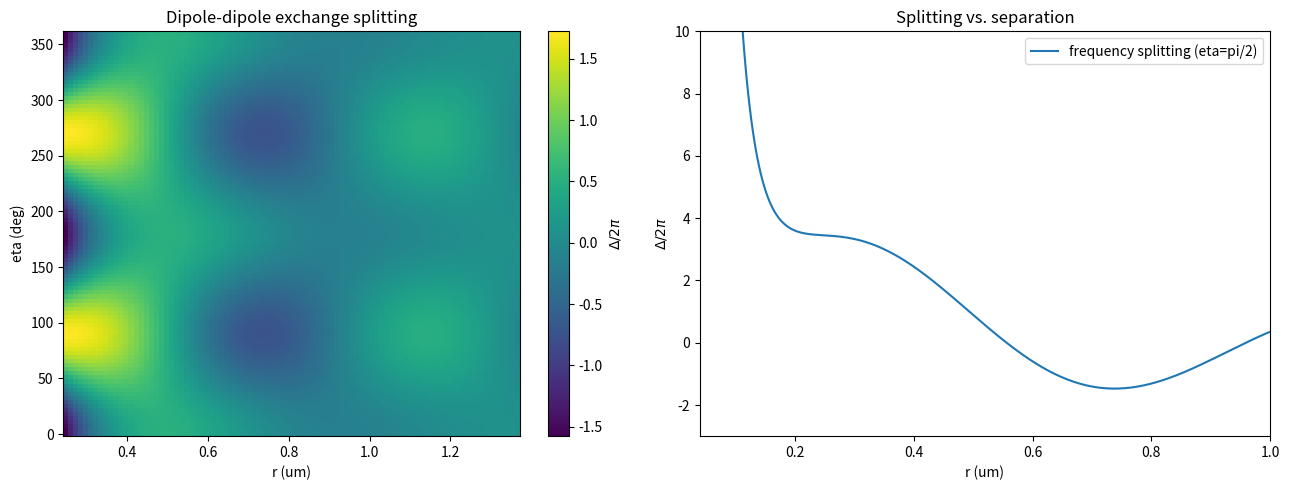

Here is the Python script that generated this plot: (Note: this script raises an exception after producing the figure.)
"""Rydberg radial dipole matrix elements for a two-atom biphoton-generation scheme.

Unpublished exploratory work (never turned into a paper), originally supporting
a proposed biphoton-generation scheme using pairs of Rydberg atoms coupled by
resonant dipole-dipole exchange. Implements, fully from scratch (no external
Rydberg-atom package):
  - quantum-defect energies of Rb nS/nP/nD/nF Rydberg levels,
  - the semiclassical Kaulakys (J. Phys. B 28, 4963 (1995)) radial dipole
    matrix element <n l j| r |n' l' j'>,
  - the van der Waals C3 dispersion coefficient and blockade radius for a
    chosen ns -> n'p, np pair-state transition, and
  - the angle- and distance-dependent dipole-dipole exchange splitting
    Delta(eta, k0 r) between the near-resonant pair states, which sets the
    photon-mediated coupling geometry used by the biphoton scheme.
"""

from pathlib import Path

import matplotlib

matplotlib.use("Agg")
import matplotlib.pyplot as plt
import numpy as np

# Physical constants.
A0 = 0.52917720859e-10  # Bohr radius (m)
ALPHA = 7.2973525376e-3  # fine-structure constant
HCONST = 6.62606896e-34  # Planck constant (J s)
CLIGHT = 2.99792458e8  # speed of light (m/s)
RYDBERG_CONST = 1.0973731568527e7  # Rydberg constant (1/m)

# Quantum defects for Rb, from Li et al. PRA 67, 052502 (2003) and
# Han et al. PRA 74, 054502 (2006): {(l, j): (delta0, delta2)}.
QUANTUM_DEFECTS = {
    (0, 0.5): (3.1311804, 0.1784),  # nS_1/2
    (1, 0.5): (2.6548849, 0.2900),  # nP_1/2
    (1, 1.5): (2.6416737, 0.2950),  # nP_3/2
    (2, 1.5): (1.34809171, -0.60286),  # nD_3/2
    (2, 2.5): (1.34646572, -0.59600),  # nD_5/2
    (3, 2.5): (0.0165192, -0.085),  # nF_5/2
    (3, 3.5): (0.0165437, -0.086),  # nF_7/2
}


def effective_n(n, l, j):
    """Effective principal quantum number nu = n - delta(n) for Rb."""
    delta0, delta2 = QUANTUM_DEFECTS[(l, j)]
    return n - delta0 - delta2 / (n - delta0) ** 2


def rydberg_energy(n, l, j):
    """Rydberg-level energy (J) including fine structure, via quantum defects."""
    nu = effective_n(n, l, j)
    return -(HCONST * CLIGHT * RYDBERG_CONST) / nu**2


def radial_matrix_element(n, l, j, na, la, ja):
    """Semiclassical (Kaulakys 1995) radial matrix element <n l j| r |na la ja>.

    Returns <n l j| r |na la ja> in units of the Bohr radius a0 (dimensionless
    prefactor); Z=1 valence electron seen by the Rydberg core.
    """
    Z = 1
    nu = effective_n(n, l, j)
    nua = effective_n(na, la, ja)

    s_a = nua - nu
    nu_c_a = (2 * (nu * nua) ** 2 / (nu + nua)) ** (1 / 3)
    e_a = np.sqrt(1 - ((l + la + 1) / (2 * nu_c_a)) ** 2)  # eccentricity

    # Anger-function-type integrals, evaluated by direct quadrature.
    csi = np.arange(0, np.pi, 1e-3)
    j_a = (1 / np.pi) * np.sum(np.cos(s_a * csi + s_a * e_a * np.sin(csi))) * 1e-3
    dj_a = (1 / np.pi) * np.sum(-np.sin(s_a * csi + s_a * e_a * np.sin(csi)) * np.sin(csi)) * 1e-3

    if (la - l) == 1:
        d_pa = (1 / s_a) * (dj_a + np.sqrt(e_a ** (-2) - 1) * (j_a - np.sin(np.pi * s_a) / (np.pi * s_a)))
    elif (la - l) == -1:
        d_pa = (1 / s_a) * (dj_a - np.sqrt(e_a ** (-2) - 1) * (j_a - np.sin(np.pi * s_a) / (np.pi * s_a)))
    else:
        raise ValueError("radial_matrix_element requires |la - l| == 1 (dipole transition)")

    return ((-1) ** (n - na)) * nu_c_a**5 / (Z * (nu * nua) ** 1.5) * d_pa


def dipole_dipole_splitting(eta, k0r):
    """Angle- and distance-dependent resonant dipole-dipole exchange splitting.

    eta is the angle between the quantization axis and the interatomic axis;
    k0r is the dimensionless product of the resonant photon wavevector and the
    interatomic separation. Returns Delta / (2 pi), in the same frequency
    units as the "6" MHz-scale prefactor below (natural units of the
    transition's radiative decay rate).
    """
    return (
        3
        / 4
        * 6
        * (
            -(np.sin(eta) ** 2) * np.cos(k0r) / k0r
            + (1 - 3 * np.cos(eta) ** 2) * (np.sin(k0r) / k0r**2 + np.cos(k0r) / k0r**3)
        )
    )


def van_der_waals_c3(n, l, j, n1, l1, j1, n2, l2, j2, rf_period_us=1.0):
    """C3 dispersion coefficient (MHz um^3) and blockade radius (um) for
    the pair-state resonance |n l j> + |n l j> <-> |n1 l1 j1> + |n2 l2 j2>.
    """
    defect_mhz = (rydberg_energy(n1, l1, j1) + rydberg_energy(n2, l2, j2) - 2 * rydberg_energy(n, l, j)) / HCONST * 1e-6
    c3 = (
        1e18
        * 1e-6
        * (ALPHA * CLIGHT / (2 * np.pi) * A0**2)
        * radial_matrix_element(n, l, j, n1, l1, j1)
        * radial_matrix_element(n, l, j, n2, l2, j2)
    )
    omega = 1 / rf_period_us
    rb = (-c3 / np.sqrt((omega + np.abs(defect_mhz / 2)) ** 2 - (defect_mhz / 2) ** 2)) ** (1 / 3)
    return c3, rb, defect_mhz


def main():
    # Example pair-state transition: 20S_1/2 -> {20P_3/2, 19P_3/2}, a Foerster
    # resonance often used for Rydberg-Rydberg exchange coupling.
    n, l, j = 20, 0, 0.5
    n1, l1, j1 = n, 1, 1.5
    n2, l2, j2 = n - 1, 1, 1.5
    c3, rb, defect_mhz = van_der_waals_c3(n, l, j, n1, l1, j1, n2, l2, j2)
    print(f"{n}S_1/2 -> {n1}P_3/2 + {n2}P_3/2 Foerster defect: {defect_mhz:.3f} MHz")
    print(f"C3 = {c3:.3f} MHz um^3, blockade radius Rb = {rb:.3f} um")

    # Angle/distance dependence of the resonant dipole-dipole exchange
    # splitting, expressed in units of k0*r for a 780 nm photon.
    lambda_nm = 780
    k0r_list = np.linspace(2, 11, 91)
    eta_list = np.linspace(0, 2 * np.pi, 100)
    splitting_grid = np.array([dipole_dipole_splitting(eta, k0r_list) for eta in eta_list])

    fig, axes = plt.subplots(1, 2, figsize=(13, 5))

    ax = axes[0]
    r_um_list = k0r_list * lambda_nm * 1e-3 / (2 * np.pi)
    eta_deg_list = eta_list * 180 / np.pi
    X, Y = np.meshgrid(r_um_list, eta_deg_list)
    mesh = ax.pcolormesh(X, Y, splitting_grid, shading="nearest")
    fig.colorbar(mesh, ax=ax, label=r"$\Delta / 2\pi$")
    ax.set_xlabel("r (um)")
    ax.set_ylabel("eta (deg)")
    ax.set_title("Dipole-dipole exchange splitting")

    ax = axes[1]
    k0r_fine = np.linspace(0.1, 21, 1000)
    r_fine_um = k0r_fine * lambda_nm * 1e-3 / (2 * np.pi)
    delta_eta_pi2 = dipole_dipole_splitting(np.pi / 2, k0r_fine)
    ax.plot(r_fine_um, delta_eta_pi2 * 2, label="frequency splitting (eta=pi/2)")
    ax.set_xlim(0.04, 1.0)
    ax.set_ylim(-3, 10)
    ax.set_xlabel("r (um)")
    ax.set_ylabel(r"$\Delta / 2\pi$")
    ax.legend()
    ax.set_title("Splitting vs. separation")

    fig.tight_layout()
    fig.savefig(Path(__file__).with_suffix(".png"), dpi=150)
    print(f"Saved figure to {Path(__file__).with_suffix('.png')}")


if __name__ == "__main__":
    main()
